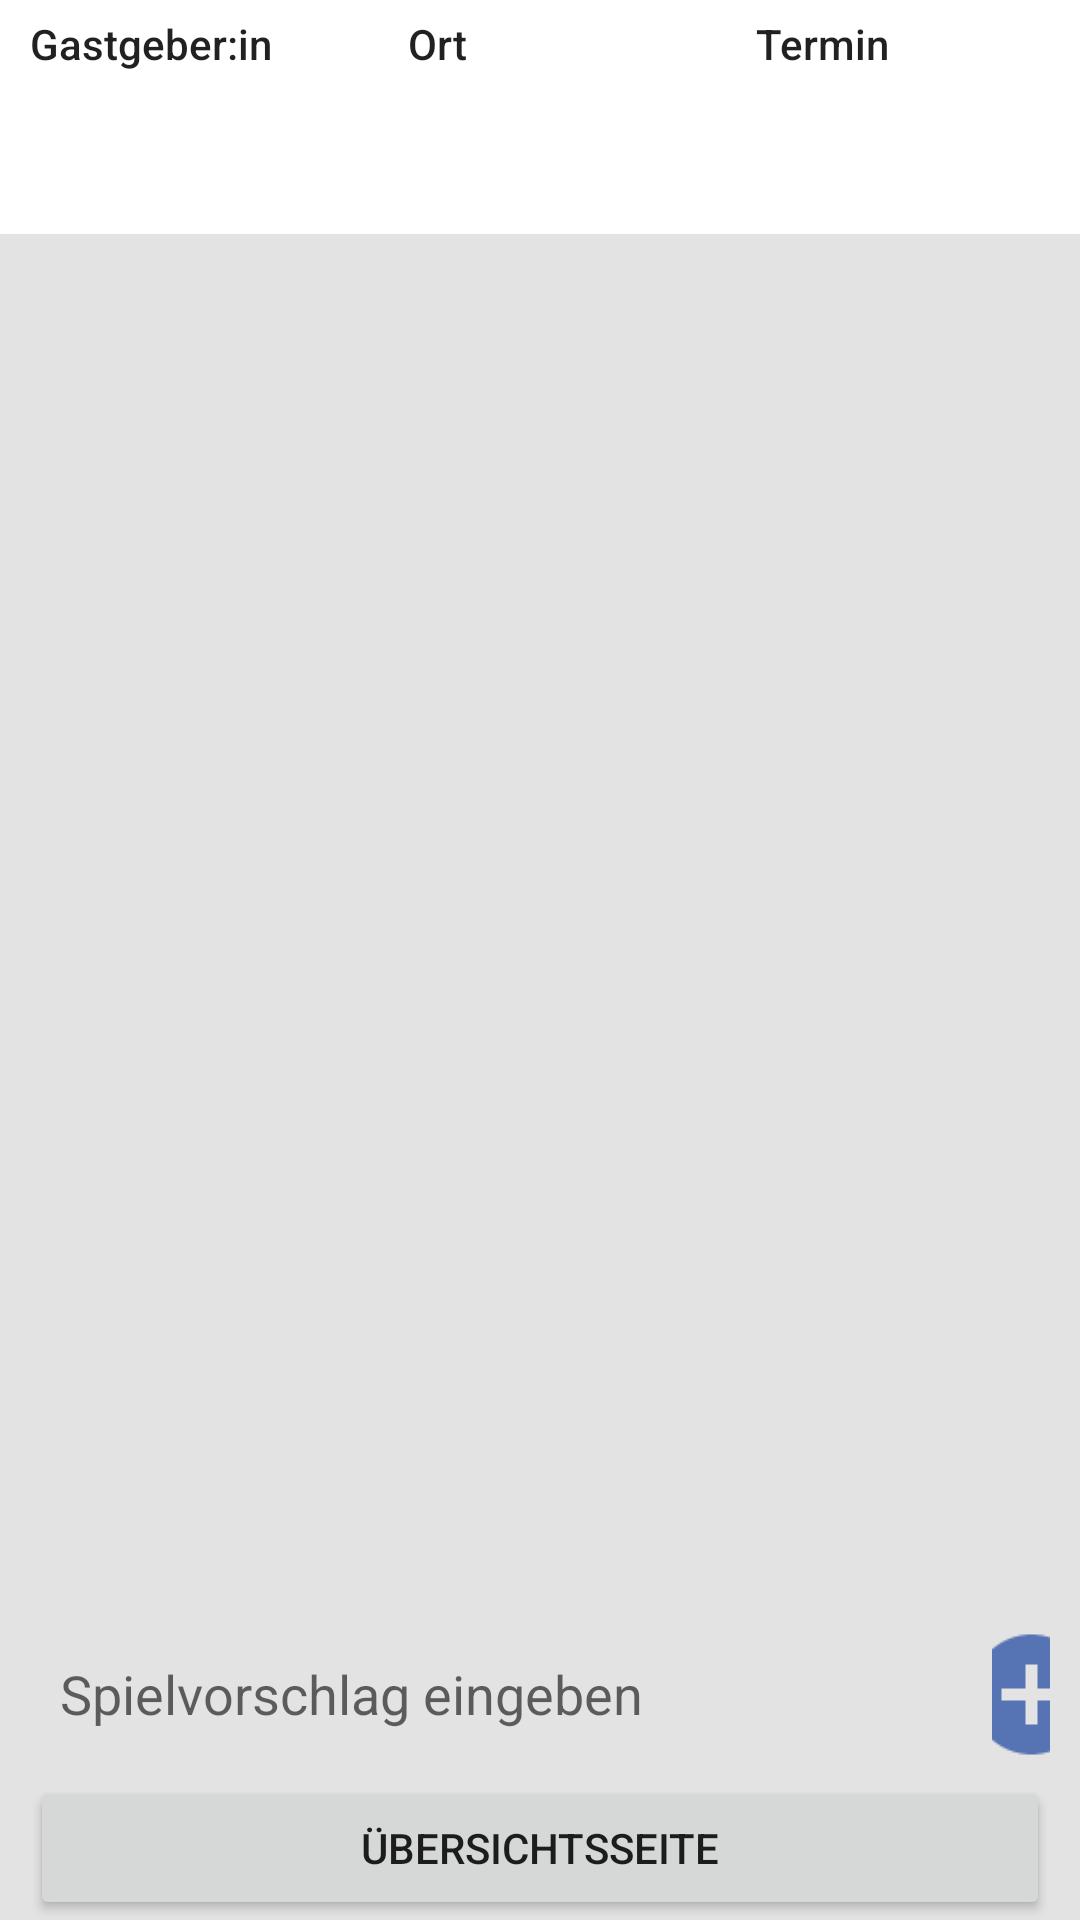

Here is an Android app screen rendered from its layout file. Give the layout XML and the strings, colors and styles it references.
<!-- AndroidManifest.xml: application theme Theme.GameEveningApp -->
<!-- res/layout/upcoming_game_evening_detail.xml -->
<?xml version="1.0" encoding="utf-8"?>
<androidx.constraintlayout.widget.ConstraintLayout xmlns:android="http://schemas.android.com/apk/res/android"
    xmlns:app="http://schemas.android.com/apk/res-auto"
    xmlns:tools="http://schemas.android.com/tools"
    android:layout_width="match_parent"
    android:layout_height="match_parent"
    android:background="#E3E3E3"
    tools:context=".activities.UpcomingGameEveningDetailActivity">

    <LinearLayout
        android:id="@+id/linearLayout"
        android:layout_width="match_parent"
        android:layout_height="0dp"
        android:orientation="vertical"
        app:layout_constraintBottom_toTopOf="@+id/linearLayout2"
        app:layout_constraintTop_toTopOf="parent">

        <include
            layout="@layout/game_evening_detail_view"
            android:layout_width="match_parent"
            android:layout_height="wrap_content" />

        <ListView
            android:id="@+id/list_game_recommendations"
            android:layout_width="match_parent"
            android:layout_height="match_parent"
            android:background="#E3E3E3"
            android:divider="#E3E3E3"
            android:dividerHeight="5dp"
            android:listSelector="#E3E3E3"
            android:paddingLeft="10dp"
            android:paddingTop="5dp"
            android:paddingRight="10dp"
            android:paddingBottom="5dp">

        </ListView>

    </LinearLayout>

    <LinearLayout
        android:id="@+id/linearLayout2"
        android:layout_width="match_parent"
        android:layout_height="98dp"
        android:orientation="vertical"
        app:layout_constraintBottom_toBottomOf="parent"
        app:layout_constraintEnd_toEndOf="parent"
        app:layout_constraintStart_toStartOf="parent">

        <LinearLayout
            android:layout_width="match_parent"
            android:layout_height="45dp"
            android:orientation="horizontal"
            android:paddingLeft="10dp"
            android:paddingRight="10dp">

            <EditText
                android:id="@+id/game_suggestion_input"
                android:layout_width="327dp"
                android:layout_height="match_parent"
                android:background="@drawable/rounded_rectangle"
                android:ems="10"
                android:hint="@string/recommend_game"
                android:inputType="textShortMessage"
                android:minHeight="48dp"
                android:paddingLeft="10dp"
                android:paddingRight="10dp" />

            <ImageButton
                android:id="@+id/imageButton2"
                android:layout_width="wrap_content"
                android:layout_height="match_parent"
                android:layout_weight="1"
                android:backgroundTint="#00FFFFFF"
                android:onClick="onAddSuggestion"
                android:scaleX="2"
                android:scaleY="2"
                app:srcCompat="@drawable/ic_add_button" />

        </LinearLayout>

        <Button
            android:id="@+id/back_to_overview"
            android:layout_width="match_parent"
            android:layout_height="wrap_content"
            android:layout_marginLeft="10dp"
            android:layout_marginTop="5dp"
            android:layout_marginRight="10dp"
            android:onClick="onBackButtonClicked"
            android:text="@string/overview" />
    </LinearLayout>

</androidx.constraintlayout.widget.ConstraintLayout>
<!-- res/layout/game_evening_detail_view.xml (included above) -->
<LinearLayout xmlns:android="http://schemas.android.com/apk/res/android"
    xmlns:tools="http://schemas.android.com/tools"
    android:layout_width="match_parent"
    android:layout_height="match_parent"
    android:background="#FFFFFF">

    <LinearLayout
        android:layout_width="0dp"
        android:layout_height="wrap_content"
        android:layout_weight="0.35"
        android:orientation="vertical">

        <TextView
            android:id="@+id/Gastgeber"
            android:layout_width="match_parent"
            android:layout_height="39dp"
            android:paddingLeft="10dp"
            android:paddingTop="5dp"
            android:text="@string/host"
            android:textAppearance="@style/TextAppearance.AppCompat.Body2" />

        <TextView
            android:id="@+id/host"
            android:layout_width="match_parent"
            android:layout_height="39dp"
            android:paddingLeft="10dp"
            android:text="" />
    </LinearLayout>

    <LinearLayout
        android:layout_width="0dp"
        android:layout_height="wrap_content"
        android:layout_weight="0.35"
        android:orientation="vertical">

        <TextView
            android:id="@+id/Ort"
            android:layout_width="match_parent"
            android:layout_height="39dp"
            android:paddingLeft="10dp"
            android:paddingTop="5dp"
            android:text="@string/location"
            android:textAppearance="@style/TextAppearance.AppCompat.Body2" />

        <TextView
            android:id="@+id/location"
            android:layout_width="match_parent"
            android:layout_height="39dp"
            android:paddingLeft="10dp"
            android:text="" />

    </LinearLayout>

    <LinearLayout
        android:layout_width="0dp"
        android:layout_height="wrap_content"
        android:layout_weight="0.30"
        android:orientation="vertical">

        <TextView
            android:id="@+id/Termin"
            android:layout_width="match_parent"
            android:layout_height="39dp"
            android:layout_weight="1"
            android:paddingTop="5dp"
            android:text="@string/appointment"
            android:textAppearance="@style/TextAppearance.AppCompat.Body2" />

        <TextView
            android:id="@+id/gameEveningDate"
            android:layout_width="match_parent"
            android:layout_height="39dp"
            android:layout_weight="1"
            android:text="" />

    </LinearLayout>

</LinearLayout>
<!-- resources referenced by this layout -->
<resources>
  <!-- drawable ic_add_button (drawable-anydpi) -->
  <vector xmlns:android="http://schemas.android.com/apk/res/android"
      android:width="24dp"
      android:height="24dp"
      android:viewportWidth="24"
      android:viewportHeight="24"
      android:tint="#3256A8"
      android:alpha="0.8">
    <path
        android:fillColor="@android:color/white"
        android:pathData="M12,2C6.48,2 2,6.48 2,12s4.48,10 10,10 10,-4.48 10,-10S17.52,2 12,2zM17,13h-4v4h-2v-4L7,13v-2h4L11,7h2v4h4v2z"/>
  </vector>
  <string name="appointment">Termin</string>
  <string name="host">Gastgeber:in</string>
  <string name="location">Ort</string>
  <string name="overview">Übersichtsseite</string>
  <string name="recommend_game">Spielvorschlag eingeben</string>
  <style name="Theme.GameEveningApp" parent="Theme.MaterialComponents.DayNight.DarkActionBar">
          
          <item name="colorPrimary">@color/blue_steel_700</item>
          <item name="colorPrimaryVariant">@color/blue_steel_700</item>
          <item name="colorOnPrimary">@color/white</item>
          
          <item name="colorSecondary">@color/teal_200</item>
          <item name="colorSecondaryVariant">@color/teal_700</item>
          <item name="colorOnSecondary">@color/black</item>
          
          <item name="android:statusBarColor">?attr/colorPrimaryVariant</item>
          
      </style>
  <color name="blue_steel_700">#3256A8</color>
  <color name="white">#FFFFFFFF</color>
  <color name="teal_200">#FF03DAC5</color>
  <color name="teal_700">#FF018786</color>
  <color name="black">#FF000000</color>
</resources>
